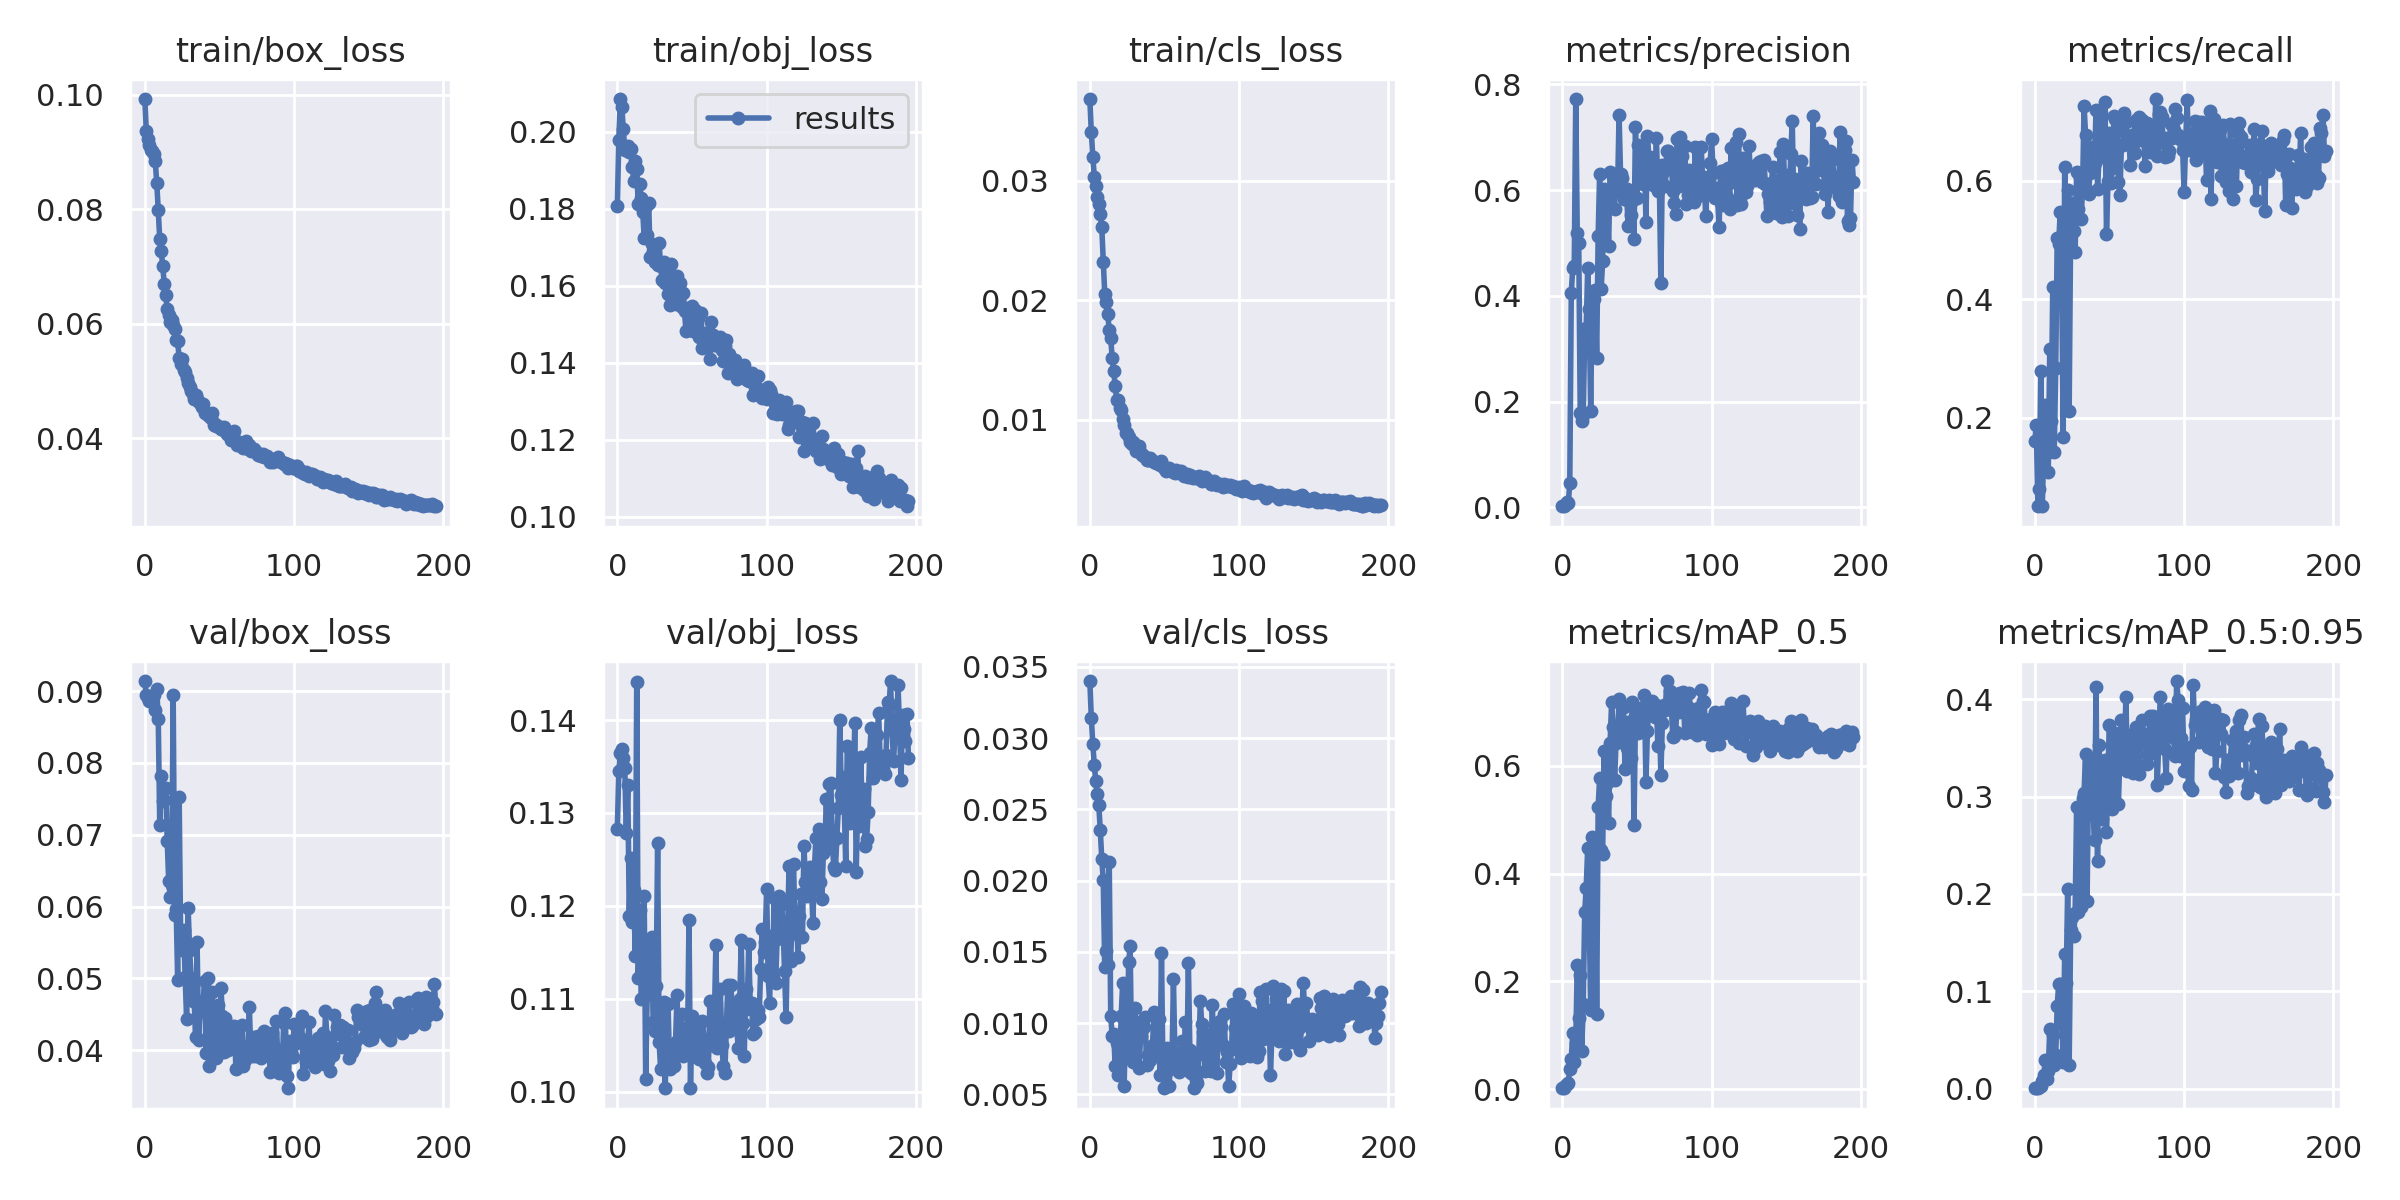

The table this chart was drawn from, first rows:
epoch, train/box_loss, train/obj_loss, train/cls_loss, metrics/precision, metrics/recall, metrics/mAP_0.5, metrics/mAP_0.5:0.95, val/box_loss, val/obj_loss, val/cls_loss, x/lr0, x/lr1, x/lr2
0, 0.09928, 0.1807, 0.03682, 0.002326, 0.1607, 0.001955, 0.0003936, 0.0914, 0.1283, 0.03401, 0.00044, 0.00044, 0.09604
1, 0.09366, 0.1979, 0.03404, 0.002708, 0.187, 0.002853, 0.0005454, 0.08942, 0.1345, 0.03143, 0.00089, 0.00089, 0.09199
2, 0.09236, 0.2085, 0.032, 0.004222, 0.05036, 0.005821, 0.001133, 0.08903, 0.1365, 0.02956, 0.00134, 0.00134, 0.08794
3, 0.09116, 0.2065, 0.03034, 0.01059, 0.07914, 0.009136, 0.001696, 0.08865, 0.1369, 0.02811, 0.001789, 0.001789, 0.08389
4, 0.09033, 0.2006, 0.02952, 0.00862, 0.2782, 0.01195, 0.002391, 0.08899, 0.1359, 0.02696, 0.002238, 0.002238, 0.07984
5, 0.09012, 0.1952, 0.02867, 0.04559, 0.05036, 0.03808, 0.008166, 0.08898, 0.1349, 0.02607, 0.002686, 0.002686, 0.07579
6, 0.08958, 0.1955, 0.02802, 0.406, 0.1439, 0.05603, 0.01398, 0.08942, 0.1278, 0.02529, 0.003134, 0.003134, 0.07173
7, 0.08836, 0.1963, 0.02717, 0.4532, 0.2207, 0.1038, 0.02947, 0.08733, 0.133, 0.02356, 0.00358, 0.00358, 0.06768
8, 0.08456, 0.1948, 0.0261, 0.456, 0.1399, 0.05095, 0.01012, 0.09023, 0.1189, 0.02153, 0.004026, 0.004026, 0.06363
9, 0.07987, 0.1955, 0.02321, 0.7722, 0.1079, 0.08618, 0.01837, 0.08608, 0.1252, 0.02005, 0.00447, 0.00447, 0.05957
10, 0.07472, 0.1908, 0.02053, 0.5195, 0.315, 0.2299, 0.06106, 0.07133, 0.1183, 0.01392, 0.004913, 0.004913, 0.05551
11, 0.07268, 0.1873, 0.01982, 0.4996, 0.1938, 0.1316, 0.02798, 0.07824, 0.1217, 0.01506, 0.005354, 0.005354, 0.05145
12, 0.07007, 0.1925, 0.0188, 0.1778, 0.4207, 0.2127, 0.05559, 0.0747, 0.1147, 0.0141, 0.005794, 0.005794, 0.04739
13, 0.06699, 0.1903, 0.01753, 0.1639, 0.1427, 0.07086, 0.02401, 0.07485, 0.1441, 0.02133, 0.006231, 0.006231, 0.04333
14, 0.06499, 0.1812, 0.0168, 0.1741, 0.2831, 0.1575, 0.03423, 0.07652, 0.1122, 0.01051, 0.006667, 0.006667, 0.03927
15, 0.06254, 0.1864, 0.01515, 0.3245, 0.5031, 0.3288, 0.08488, 0.06917, 0.1195, 0.009087, 0.007101, 0.007101, 0.0352
16, 0.06148, 0.1827, 0.01404, 0.3396, 0.4937, 0.3739, 0.1076, 0.06356, 0.1099, 0.009225, 0.007532, 0.007532, 0.03113
17, 0.06032, 0.1793, 0.01279, 0.4522, 0.5475, 0.4474, 0.1077, 0.06137, 0.1101, 0.006974, 0.007961, 0.007961, 0.02706
18, 0.06065, 0.1725, 0.01162, 0.3755, 0.4363, 0.3194, 0.07356, 0.063, 0.1211, 0.008581, 0.008387, 0.008387, 0.02299
19, 0.05973, 0.1806, 0.01161, 0.1818, 0.1672, 0.1475, 0.02719, 0.08947, 0.1014, 0.006367, 0.008811, 0.008811, 0.01891
20, 0.05914, 0.1731, 0.01099, 0.3948, 0.6227, 0.4684, 0.1383, 0.0588, 0.1107, 0.007129, 0.009232, 0.009232, 0.01483
21, 0.0571, 0.1814, 0.01078, 0.3948, 0.5051, 0.4378, 0.1086, 0.05973, 0.1144, 0.0105, 0.00965, 0.00965, 0.01075
22, 0.05692, 0.1675, 0.01003, 0.4121, 0.5841, 0.4488, 0.2049, 0.04983, 0.116, 0.01282, 0.009734, 0.009734, 0.009734
23, 0.05393, 0.171, 0.00952, 0.2819, 0.2104, 0.1394, 0.02452, 0.07528, 0.1166, 0.00556, 0.009734, 0.009734, 0.009734
24, 0.05299, 0.169, 0.0089, 0.5131, 0.5198, 0.5232, 0.1629, 0.0555, 0.1075, 0.0107, 0.009709, 0.009709, 0.009709
25, 0.0538, 0.1661, 0.00887, 0.6312, 0.5626, 0.5771, 0.1759, 0.05395, 0.1065, 0.007898, 0.009684, 0.009684, 0.009684
26, 0.05198, 0.1666, 0.008557, 0.4122, 0.5144, 0.4434, 0.1568, 0.05678, 0.1114, 0.01425, 0.009657, 0.009657, 0.009657
27, 0.05151, 0.1654, 0.008123, 0.4655, 0.4798, 0.4367, 0.1807, 0.05022, 0.1267, 0.0154, 0.00963, 0.00963, 0.00963
28, 0.05056, 0.171, 0.007962, 0.6028, 0.6151, 0.6275, 0.2895, 0.04437, 0.1053, 0.007687, 0.009601, 0.009601, 0.009601
29, 0.04958, 0.1651, 0.008113, 0.5615, 0.5525, 0.5437, 0.1812, 0.05979, 0.1024, 0.007274, 0.009572, 0.009572, 0.009572
30, 0.04902, 0.1614, 0.007914, 0.5829, 0.6056, 0.5674, 0.1951, 0.054, 0.1089, 0.01106, 0.009541, 0.009541, 0.009541
31, 0.04822, 0.1662, 0.007381, 0.4946, 0.535, 0.4938, 0.1871, 0.05011, 0.1096, 0.01009, 0.00951, 0.00951, 0.00951
32, 0.04772, 0.1606, 0.007584, 0.6344, 0.5876, 0.6415, 0.2984, 0.04685, 0.1004, 0.009502, 0.009477, 0.009477, 0.009477
33, 0.04683, 0.163, 0.007804, 0.5942, 0.7261, 0.7172, 0.3042, 0.04729, 0.1047, 0.00688, 0.009443, 0.009443, 0.009443
34, 0.0476, 0.1579, 0.007212, 0.6033, 0.6771, 0.6715, 0.3439, 0.04181, 0.1095, 0.009085, 0.009409, 0.009409, 0.009409
35, 0.04676, 0.1551, 0.007031, 0.5646, 0.5835, 0.5744, 0.1928, 0.0551, 0.1024, 0.009563, 0.009373, 0.009373, 0.009373
36, 0.04635, 0.1656, 0.006973, 0.6301, 0.5777, 0.6425, 0.3239, 0.04149, 0.104, 0.00972, 0.009337, 0.009337, 0.009337
37, 0.04616, 0.1576, 0.006885, 0.5974, 0.6133, 0.6535, 0.3213, 0.04589, 0.104, 0.01042, 0.0093, 0.0093, 0.0093
38, 0.04541, 0.1574, 0.006655, 0.7419, 0.6563, 0.7243, 0.3354, 0.04553, 0.1028, 0.007045, 0.009261, 0.009261, 0.009261
39, 0.04594, 0.1553, 0.006644, 0.6298, 0.6285, 0.6692, 0.2865, 0.04644, 0.1054, 0.007737, 0.009222, 0.009222, 0.009222
40, 0.04431, 0.1625, 0.006801, 0.6234, 0.6305, 0.652, 0.2559, 0.04962, 0.1104, 0.007382, 0.009182, 0.009182, 0.009182
41, 0.0444, 0.1563, 0.006665, 0.5831, 0.7189, 0.7089, 0.4122, 0.0396, 0.1041, 0.007719, 0.009141, 0.009141, 0.009141
42, 0.04399, 0.1606, 0.00656, 0.5825, 0.5854, 0.5935, 0.2342, 0.05001, 0.1047, 0.008452, 0.009099, 0.009099, 0.009099
43, 0.04387, 0.1544, 0.006487, 0.6016, 0.6406, 0.6327, 0.3529, 0.03779, 0.1083, 0.0108, 0.009056, 0.009056, 0.009056
44, 0.04359, 0.1581, 0.006411, 0.5328, 0.7146, 0.6807, 0.3141, 0.0455, 0.1038, 0.008203, 0.009012, 0.009012, 0.009012
45, 0.04439, 0.1533, 0.006393, 0.5771, 0.6777, 0.671, 0.2771, 0.04813, 0.1041, 0.007935, 0.008967, 0.008967, 0.008967
46, 0.04226, 0.1482, 0.006401, 0.5533, 0.6407, 0.6134, 0.3248, 0.04028, 0.1069, 0.01026, 0.008922, 0.008922, 0.008922
47, 0.04245, 0.1543, 0.006254, 0.58, 0.7333, 0.7183, 0.3375, 0.04449, 0.1048, 0.006352, 0.008875, 0.008875, 0.008875
48, 0.04204, 0.1521, 0.006509, 0.5081, 0.51, 0.4902, 0.2632, 0.03893, 0.1185, 0.01493, 0.008828, 0.008828, 0.008828
49, 0.04215, 0.1509, 0.006169, 0.7197, 0.5989, 0.6916, 0.3292, 0.04637, 0.1004, 0.006392, 0.00878, 0.00878, 0.00878
50, 0.04199, 0.1547, 0.005931, 0.5842, 0.6798, 0.6976, 0.3738, 0.03998, 0.1082, 0.005433, 0.008732, 0.008732, 0.008732
51, 0.04159, 0.1481, 0.005677, 0.6845, 0.5968, 0.6603, 0.29, 0.04866, 0.1038, 0.008134, 0.008682, 0.008682, 0.008682
52, 0.04156, 0.1536, 0.005809, 0.6696, 0.6211, 0.6673, 0.2868, 0.04479, 0.1052, 0.008276, 0.008632, 0.008632, 0.008632
53, 0.04196, 0.1502, 0.005965, 0.6207, 0.7089, 0.7058, 0.3615, 0.03977, 0.1065, 0.005622, 0.00858, 0.00858, 0.00858
54, 0.04117, 0.1515, 0.005753, 0.6107, 0.7041, 0.7088, 0.3658, 0.04457, 0.1054, 0.0068, 0.008529, 0.008529, 0.008529
55, 0.04079, 0.1468, 0.005779, 0.6633, 0.6838, 0.7305, 0.3485, 0.04372, 0.1035, 0.006954, 0.008476, 0.008476, 0.008476
56, 0.04067, 0.153, 0.005643, 0.5405, 0.5971, 0.5689, 0.2927, 0.04008, 0.1074, 0.01306, 0.008422, 0.008422, 0.008422
57, 0.04033, 0.1437, 0.00557, 0.7023, 0.5766, 0.6644, 0.3439, 0.04056, 0.1076, 0.007731, 0.008368, 0.008368, 0.008368
58, 0.03973, 0.1476, 0.005811, 0.6606, 0.6596, 0.7108, 0.379, 0.04036, 0.1057, 0.007883, 0.008314, 0.008314, 0.008314
59, 0.04012, 0.144, 0.005627, 0.6633, 0.661, 0.7081, 0.3357, 0.04232, 0.1031, 0.007443, 0.008258, 0.008258, 0.008258
... 136 more rows
